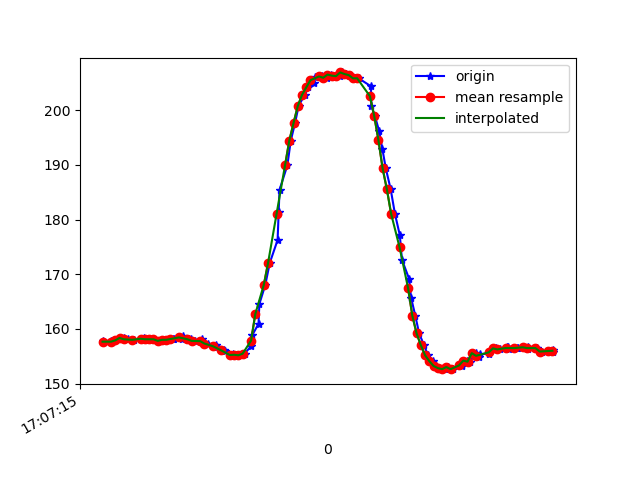

The data file committed next to this chart (first rows):
1618852036003, 1547731902363106, 157.71484, -273.4375, -63.085938
1618852036008, 1547731920187548, 157.6, -274.1, -63.48
1618852036040, 1547731939293884, 157.7, -274.4, -63.09
1618852036046, 1547731958644390, 157.6, -274.7, -62.7
1618852036061, 1547731977628641, 157.9, -274.6, -63.09
1618852036080, 1547731996673935, 158.4, -274.9, -63.18
1618852036099, 1547732015597143, 158.3, -274.4, -63.09
1618852036118, 1547732034734001, 158.1, -274.5, -62.7
1618852036149, 1547732053931901, 158, -274.6, -62.3
1618852036195, 1547732073190844, 158.4, -274.2, -62.79
1618852036198, 1547732092236138, 158, -274.6, -63.57
1618852036210, 1547732111525602, 158.1, -274.6, -62.79
1618852036237, 1547732130998193, 158.1, -274.9, -63.48
1618852036240, 1547732150257136, 158.1, -275.3, -63.87
1618852036271, 1547732169485558, 157.8, -274.8, -63.38
1618852036292, 1547732188805543, 158, -275.0, -63.87
1618852036300, 1547732207972922, 158, -274.4, -63.57
1618852036333, 1547732227476035, 158.2, -274.7, -63.48
1618852036336, 1547732246521329, 158.1, -275.0, -63.87
1618852036373, 1547732265780271, 158.1, -274.9, -62.89
1618852036378, 1547732284978171, 158.8, -274.9, -64.26
1618852036408, 1547732303931901, 158.1, -275.3, -63.38
1618852036417, 1547732323068759, 158.1, -275.0, -63.57
1618852036435, 1547732342463998, 157.8, -275.0, -63.09
1618852036469, 1547732361875548, 158.1, -275.4, -63.18
1618852036472, 1547732381134490, 157.4, -275.2, -63.18
1618852036498, 1547732400515518, 157.3, -275.4, -64.26
1618852036536, 1547732419774461, 157, -275.0, -63.38
1618852036539, 1547732438941840, 156.6, -274.9, -62.89
1618852036572, 1547732458292347, 156.2, -275.4, -62.89
1618852036576, 1547732477490247, 156, -275.7, -63.09
1618852036612, 1547732496840753, 155.1, -275.4, -62.89
1618852036615, 1547732516069175, 155.4, -275.5, -63.38
1618852036636, 1547732535572288, 155.3, -274.8, -62.79
1618852036656, 1547732554648103, 155.2, -274.9, -62.11
1618852036669, 1547732573846003, 155.5, -273.3, -62.11
1618852036700, 1547732593043903, 156.8, -273.2, -61.13
1618852036706, 1547732612241803, 158.9, -273.4, -60.94
1618852036735, 1547732631500746, 160.9, -273.3, -60.74
1618852036739, 1547732650729168, 164.6, -273.2, -60.94
1618852036767, 1547732670018632, 168.1, -274.1, -60.74
1618852036788, 1547732689338617, 172.1, -274.8, -59.57
1618852036825, 1547732708933294, 176.3, -276.1, -58.5
1618852036830, 1547732728192237, 181.3, -277, -56.74
1618852036834, 1547732747390137, 185.4, -278.9, -54.3
1618852036871, 1547732766679601, 189.9, -281.5, -50.88
1618852036887, 1547732785846980, 194.4, -282.7, -48.44
1618852036907, 1547732804587060, 197.7, -283.9, -43.55
1618852036924, 1547732823846003, 200.8, -284.3, -39.75
1618852036952, 1547732843135467, 202.8, -284.6, -34.67
1618852036969, 1547732862028154, 204.2, -283.9, -31.05
1618852036996, 1547732885499037, 205, -283.6, -27.34
1618852036999, 1547732905429448, 206.1, -283.3, -24.02
1618852037029, 1547732923803273, 206.2, -283.1, -21
1618852037032, 1547732943336908, 206.2, -284.2, -20.02
1618852037059, 1547732962717936, 206, -284.1, -18.85
1618852037075, 1547732981915836, 206.5, -284, -17.58
1618852037099, 1547733000045490, 206.3, -283.8, -17.58
1618852037117, 1547733019457040, 206.2, -283.9, -17.97
1618852037128, 1547733038441291, 206.9, -282.7, -19.04
1618852037149, 1547733057120329, 206.6, -283.1, -21.29
... 50 more rows
